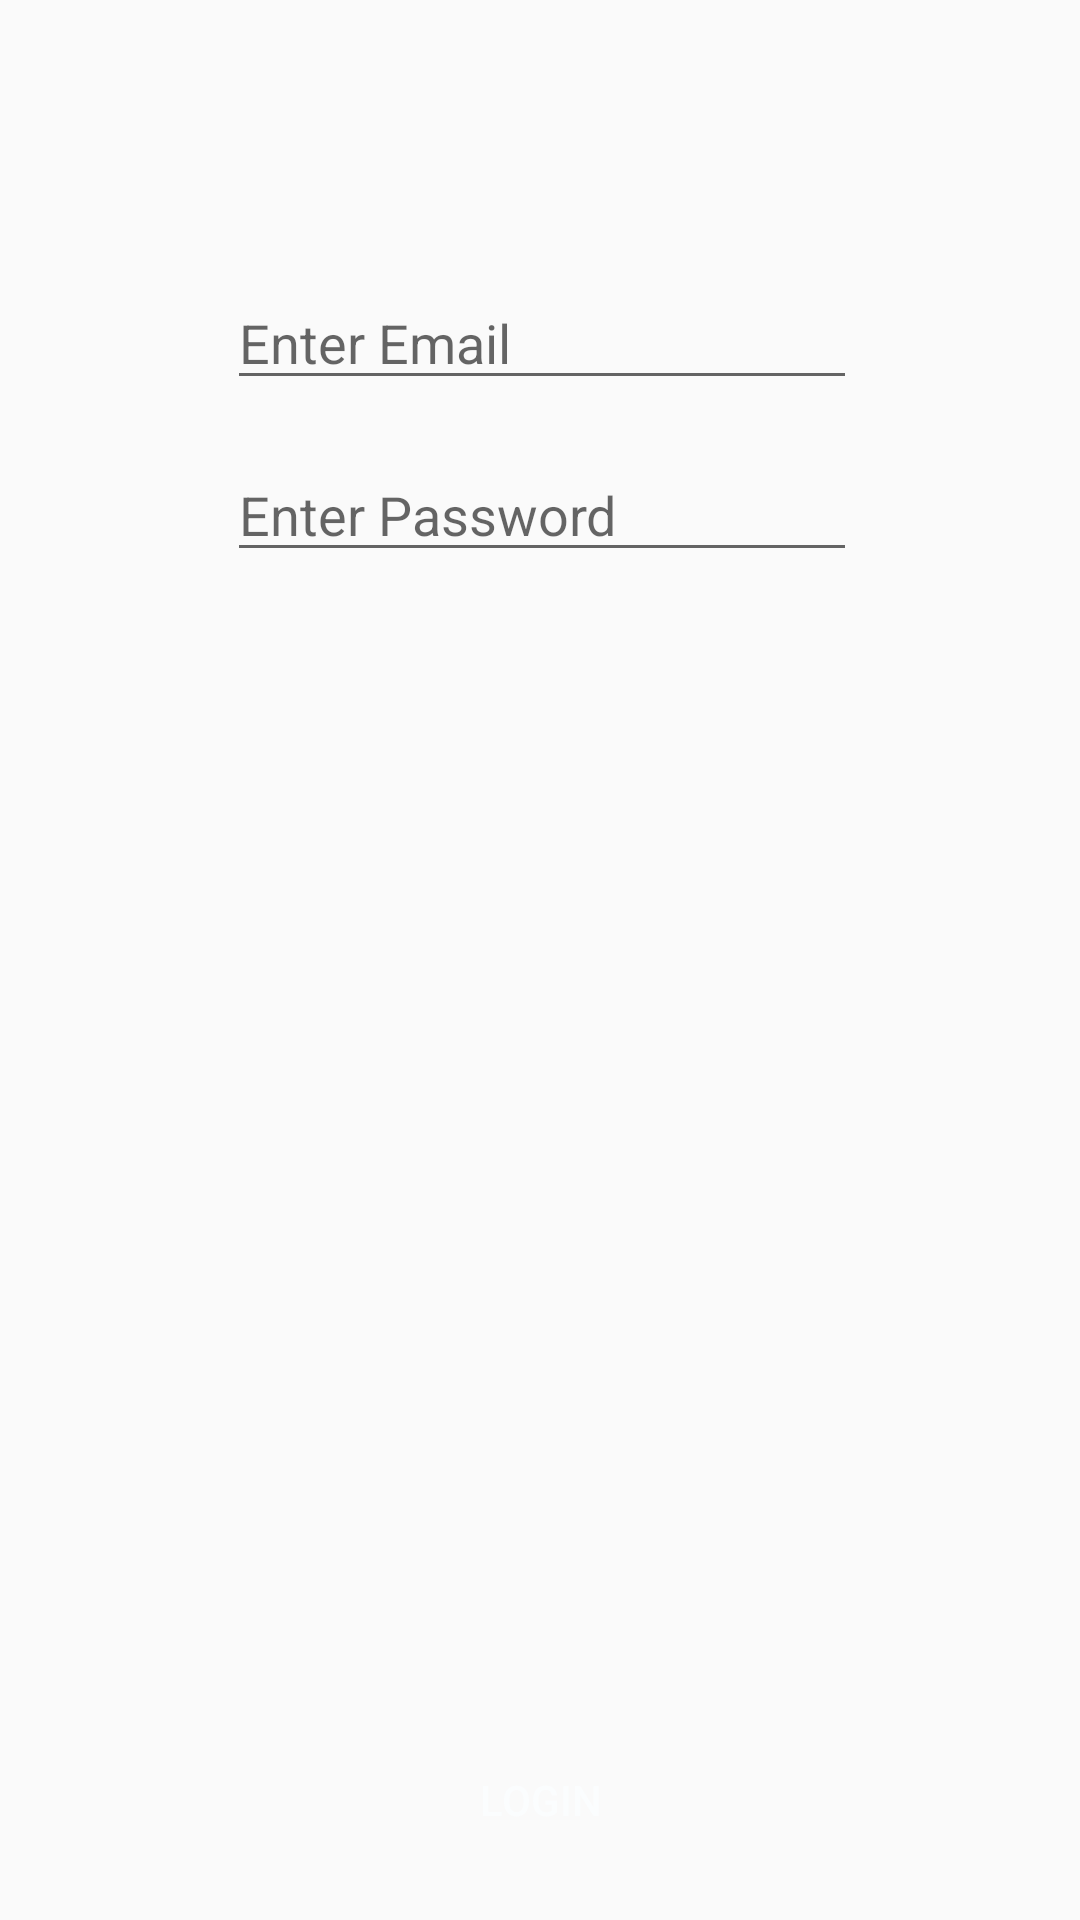

Android layout source for this screen:
<!-- AndroidManifest.xml: application theme AppTheme -->
<!-- res/layout/fragment_login.xml -->
<?xml version="1.0" encoding="utf-8"?>
<android.support.constraint.ConstraintLayout xmlns:android="http://schemas.android.com/apk/res/android"
    xmlns:app="http://schemas.android.com/apk/res-auto"
    xmlns:tools="http://schemas.android.com/tools"
    android:layout_width="match_parent"
    android:layout_height="match_parent"
    tools:context=".fragments.LoginFragment">

    

    <EditText
        android:id="@+id/login_email"
        android:layout_width="wrap_content"
        android:layout_height="wrap_content"
        android:layout_marginEnd="8dp"
        android:layout_marginStart="8dp"
        android:layout_marginTop="92dp"
        android:ems="10"
        android:hint="@string/enter_email"
        android:inputType="textEmailAddress"
        app:layout_constraintEnd_toEndOf="parent"
        app:layout_constraintHorizontal_bias="0.505"
        app:layout_constraintStart_toStartOf="parent"
        app:layout_constraintTop_toTopOf="parent" />

    <EditText
        android:id="@+id/login_password"
        android:layout_width="wrap_content"
        android:layout_height="wrap_content"
        android:layout_marginEnd="8dp"
        android:layout_marginTop="16dp"
        android:ems="10"
        android:hint="@string/enter_password"
        android:inputType="textPassword"
        app:layout_constraintEnd_toEndOf="@+id/login_email"
        app:layout_constraintHorizontal_bias="0.0"
        app:layout_constraintStart_toStartOf="@+id/login_email"
        app:layout_constraintTop_toBottomOf="@+id/login_email" />

    <Button
        android:id="@+id/login_bt"
        android:layout_width="0dp"
        android:layout_height="wrap_content"
        android:layout_marginBottom="16dp"
        android:layout_marginEnd="8dp"
        android:layout_marginStart="8dp"
        android:background="@color/accent"
        android:text="@string/login"
        android:textColor="@color/white"
        app:layout_constraintBottom_toBottomOf="parent"
        app:layout_constraintEnd_toEndOf="parent"
        app:layout_constraintHorizontal_bias="0.0"
        app:layout_constraintStart_toStartOf="parent" />
</android.support.constraint.ConstraintLayout>
<!-- resources referenced by this layout -->
<resources>
  <color name="white">#fbfdfe </color>
  <string name="enter_email">Enter Email</string>
  <string name="enter_password">Enter Password</string>
  <string name="login">Login</string>
  <style name="AppTheme" parent="Theme.AppCompat.Light.NoActionBar">
          
          <item name="colorPrimary">@color/colorPrimary</item>
          <item name="colorPrimaryDark">@color/colorPrimaryDark</item>
          <item name="colorAccent">@color/colorAccent</item>
          <item name="drawerArrowStyle">@style/DrawerArrowStyle</item>
          <item name="cardViewStyle">@style/CardView</item>
      </style>
  <color name="colorPrimary">#78c4f5</color>
  <color name="colorPrimaryDark">#71beee </color>
  <color name="colorAccent">#03A9F4</color>
  <style name="DrawerArrowStyle" parent="Widget.AppCompat.DrawerArrowToggle">
          <item name="color">@color/white</item>
      </style>
</resources>
